Run: headless pygame with SDL's dummy video driver; simulated clock (each Clock.tick advances the game by its frame time, no real sleeping); random seed 0; keys injected as events and as key.get_pressed() state; no mouse input.
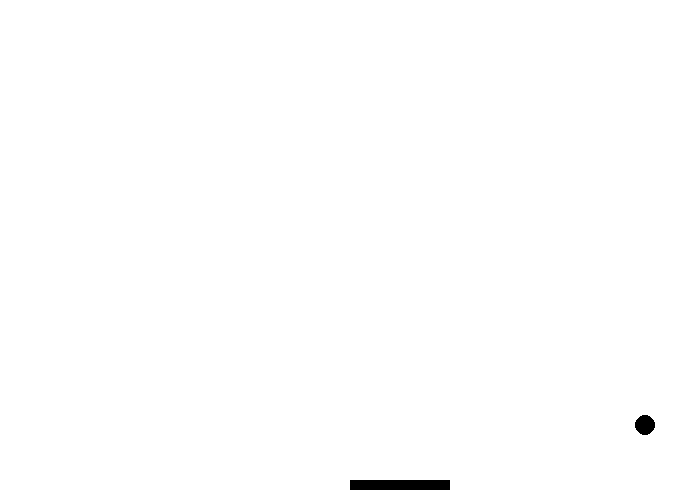
Frame 1 of 4 · flips 1–60 · no input
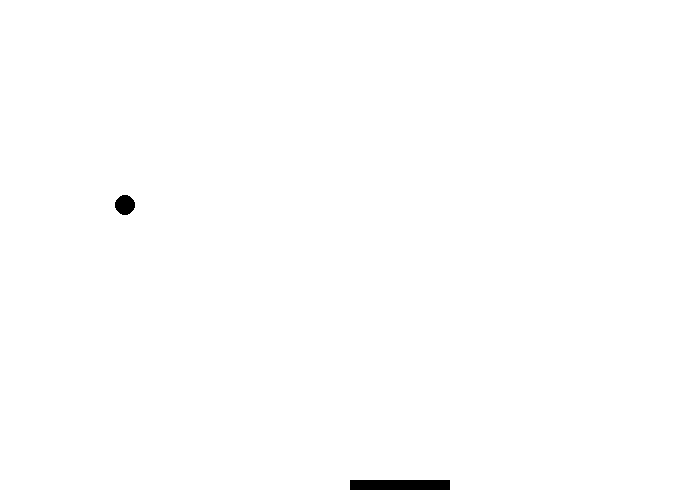
Frame 2 of 4 · flips 61–180 · tapped SPACE, RETURN · held RIGHT (→), D
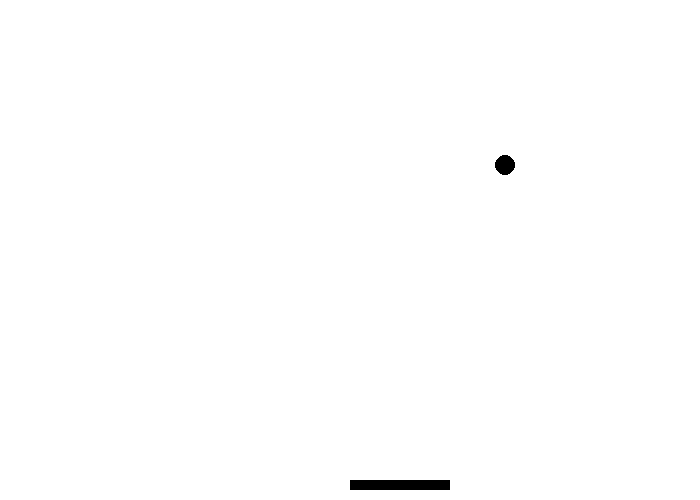
Frame 3 of 4 · flips 181–300 · held DOWN (↓), S
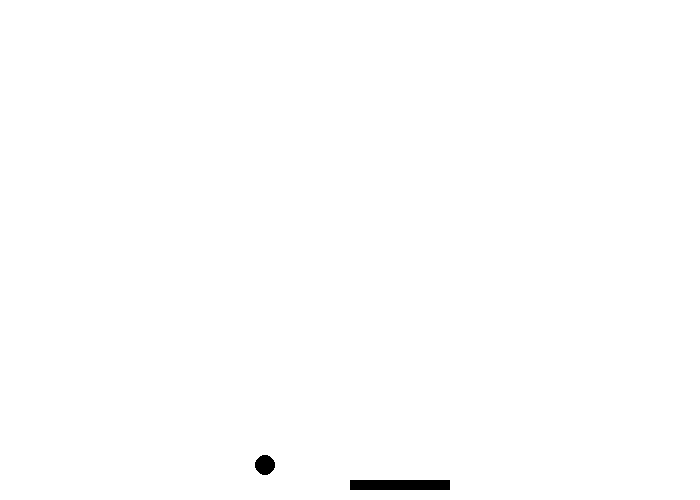
Frame 4 of 4 · flips 301–420 · held LEFT (←), A, UP (↑), W

The pygame program that drew these frames:

"""
Pong Game
"""

import pygame

pygame.init()

size = [700, 500]
black = 0, 0, 0
white = 255, 255, 255

screen = pygame.display.set_mode(size)
pygame.display.set_caption("Ping Pong")

clock = pygame.time.Clock()

circle_startx, circle_starty = 350, 250
circle_speed = circle_dx, circle_dy = 5, 5
rect_startx, rect_starty = 350, 480

while True:
    for event in pygame.event.get():
        if event.type == pygame.QUIT:
            exit()

    screen.fill(white)

    # ball
    pygame.draw.circle(screen, black, [circle_startx, circle_starty], 10, 0)
    # bar
    pygame.draw.rect(screen, black, [rect_startx, rect_starty, 100, 10])

    circle_startx += circle_dx
    circle_starty += circle_dy

    if circle_startx > 680 or circle_startx < 20:
        circle_dx = circle_dx * -1
    if circle_starty > 480 or circle_starty < 20:
        circle_dy = circle_dy * -1

    clock.tick(20)  # limits frames per second
    pygame.display.flip()  # updates the screen

pygame.quit()
